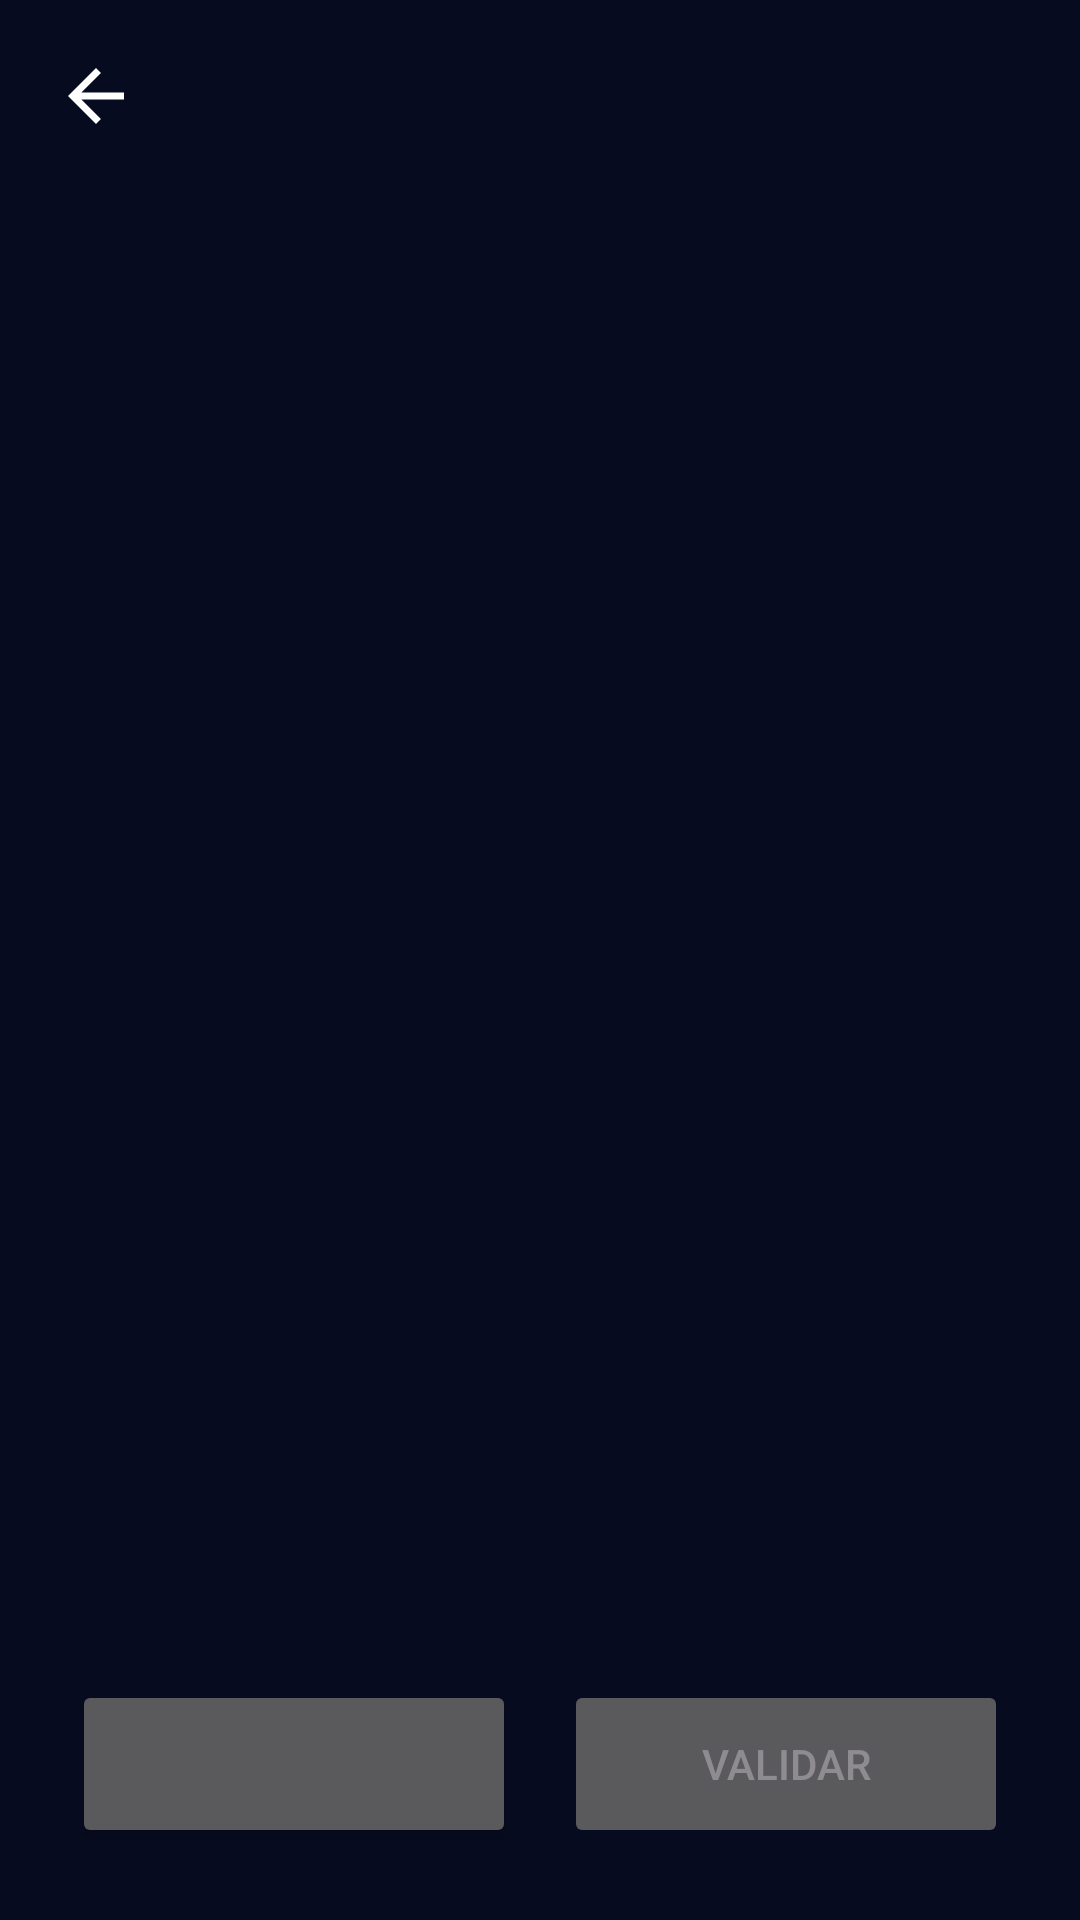

Write the Android layout XML for this screen, with the resource values it uses.
<!-- AndroidManifest.xml: application theme Theme.OVigia -->
<!-- res/layout/fragment_character_list.xml -->
<?xml version="1.0" encoding="utf-8"?>
<androidx.constraintlayout.widget.ConstraintLayout xmlns:android="http://schemas.android.com/apk/res/android"
    xmlns:app="http://schemas.android.com/apk/res-auto"
    xmlns:tools="http://schemas.android.com/tools"
    android:layout_width="match_parent"
    android:layout_height="match_parent"
    tools:background="@drawable/bg_galaxy">

    <ImageButton
        android:id="@+id/btnBack"
        style="@style/Widget.OVigia.IconButton"
        android:layout_margin="@dimen/bar_margin"
        android:contentDescription="@string/cd_back"
        android:src="@drawable/ic_arrow_back"
        app:layout_constraintStart_toStartOf="parent"
        app:layout_constraintTop_toTopOf="parent" />

    <LinearLayout
        android:id="@+id/header"
        android:layout_width="0dp"
        android:layout_height="wrap_content"
        android:layout_marginHorizontal="@dimen/screen_margin"
        android:orientation="vertical"
        app:layout_constraintEnd_toEndOf="parent"
        app:layout_constraintStart_toStartOf="parent"
        app:layout_constraintTop_toBottomOf="@id/btnBack"
        app:layout_constraintWidth_max="@dimen/content_max_width">

        <TextView
            android:id="@+id/tvTitle"
            android:layout_width="match_parent"
            android:layout_height="wrap_content"
            android:accessibilityHeading="true"
            android:gravity="center"
            android:textAppearance="@style/TextAppearance.OVigia.Title"
            tools:text="@string/select_alternative_title" />

        <TextView
            android:id="@+id/tvSubtitle"
            android:layout_width="match_parent"
            android:layout_height="wrap_content"
            android:layout_marginTop="4dp"
            android:gravity="center"
            android:textColor="@color/white_70"
            android:textSize="15sp"
            android:visibility="gone"
            tools:text="@string/reveal_subtitle"
            tools:visibility="visible" />

        <com.google.android.material.textfield.TextInputLayout
            android:id="@+id/searchLayout"
            style="@style/Widget.Material3.TextInputLayout.OutlinedBox"
            android:layout_width="match_parent"
            android:layout_height="wrap_content"
            android:layout_marginTop="16dp"
            android:hint="@string/reveal_search_hint"
            android:visibility="gone"
            app:boxStrokeColor="@color/vigia_gold"
            app:hintTextColor="@color/vigia_gold"
            app:startIconDrawable="@drawable/ic_search"
            tools:visibility="visible">

            <com.google.android.material.textfield.TextInputEditText
                android:id="@+id/etSearch"
                android:layout_width="match_parent"
                android:layout_height="wrap_content"
                android:imeOptions="actionSearch"
                android:inputType="textPersonName|textNoSuggestions"
                android:maxLines="1" />
        </com.google.android.material.textfield.TextInputLayout>
    </LinearLayout>

    <androidx.recyclerview.widget.RecyclerView
        android:id="@+id/list"
        android:layout_width="0dp"
        android:layout_height="0dp"
        android:layout_marginTop="12dp"
        android:clipToPadding="false"
        android:paddingHorizontal="@dimen/screen_margin"
        android:paddingVertical="8dp"
        app:layoutManager="androidx.recyclerview.widget.LinearLayoutManager"
        app:layout_constraintBottom_toTopOf="@id/buttonRow"
        app:layout_constraintEnd_toEndOf="parent"
        app:layout_constraintStart_toStartOf="parent"
        app:layout_constraintTop_toBottomOf="@id/header"
        app:layout_constraintWidth_max="528dp"
        tools:listitem="@layout/item_character" />

    <TextView
        android:id="@+id/tvEmpty"
        android:layout_width="wrap_content"
        android:layout_height="wrap_content"
        android:text="@string/reveal_empty"
        android:textColor="@color/white_70"
        android:visibility="gone"
        app:layout_constraintBottom_toBottomOf="@id/list"
        app:layout_constraintEnd_toEndOf="@id/list"
        app:layout_constraintStart_toStartOf="@id/list"
        app:layout_constraintTop_toTopOf="@id/list" />

    <com.google.android.material.progressindicator.CircularProgressIndicator
        android:id="@+id/progress"
        android:layout_width="wrap_content"
        android:layout_height="wrap_content"
        android:indeterminate="true"
        android:visibility="gone"
        app:indicatorColor="@color/vigia_gold"
        app:layout_constraintBottom_toBottomOf="@id/list"
        app:layout_constraintEnd_toEndOf="@id/list"
        app:layout_constraintStart_toStartOf="@id/list"
        app:layout_constraintTop_toTopOf="@id/list" />

    <LinearLayout
        android:id="@+id/buttonRow"
        android:layout_width="0dp"
        android:layout_height="wrap_content"
        android:layout_marginHorizontal="@dimen/screen_margin"
        android:layout_marginBottom="24dp"
        android:orientation="horizontal"
        app:layout_constraintBottom_toBottomOf="parent"
        app:layout_constraintEnd_toEndOf="parent"
        app:layout_constraintStart_toStartOf="parent"
        app:layout_constraintWidth_max="@dimen/content_max_width">

        <Button
            android:id="@+id/btnSecondary"
            android:layout_width="0dp"
            android:layout_height="56dp"
            android:layout_marginEnd="8dp"
            android:layout_weight="1"
            tools:text="@string/btn_none_of_alternatives" />

        <Button
            android:id="@+id/btnPrimary"
            android:layout_width="0dp"
            android:layout_height="56dp"
            android:layout_marginStart="8dp"
            android:layout_weight="1"
            android:enabled="false"
            android:text="@string/btn_validar" />
    </LinearLayout>

</androidx.constraintlayout.widget.ConstraintLayout>
<!-- res/layout/item_character.xml (included above) -->
<?xml version="1.0" encoding="utf-8"?>
<LinearLayout xmlns:android="http://schemas.android.com/apk/res/android"
    xmlns:tools="http://schemas.android.com/tools"
    android:layout_width="match_parent"
    android:layout_height="wrap_content"
    android:layout_marginBottom="10dp"
    android:background="@drawable/bg_card_character"
    android:clickable="true"
    android:focusable="true"
    android:foreground="?attr/selectableItemBackground"
    android:gravity="center_vertical"
    android:orientation="horizontal"
    android:padding="10dp">

    <ImageView
        android:id="@+id/image"
        android:layout_width="@dimen/avatar_list"
        android:layout_height="@dimen/avatar_list"
        android:background="@drawable/bg_avatar_placeholder"
        android:importantForAccessibility="no"
        android:scaleType="centerCrop"
        android:src="@drawable/ic_character_placeholder" />

    <TextView
        android:id="@+id/tvName"
        android:layout_width="0dp"
        android:layout_height="wrap_content"
        android:layout_marginStart="20dp"
        android:layout_weight="1"
        android:textColor="@color/white"
        android:textSize="18sp"
        android:textStyle="bold"
        tools:text="Wolverine" />

</LinearLayout>
<!-- resources referenced by this layout -->
<resources>
  <color name="vigia_gold">#FFE8C468</color>
  <color name="white">#FFFFFFFF</color>
  <color name="white_70">#B3FFFFFF</color>
  <dimen name="avatar_list">72dp</dimen>
  <dimen name="bar_margin">8dp</dimen>
  <dimen name="content_max_width">480dp</dimen>
  <dimen name="screen_margin">24dp</dimen>
  <!-- drawable bg_card_character (drawable) -->
  <?xml version="1.0" encoding="utf-8"?>
  <selector xmlns:android="http://schemas.android.com/apk/res/android">
      <item android:drawable="@drawable/bg_card_alternative_selected" android:state_activated="true" />
      <item android:drawable="@drawable/bg_card_alternative" />
  </selector>
  <!-- drawable ic_arrow_back (drawable) -->
  <?xml version="1.0" encoding="utf-8"?>
  <vector xmlns:android="http://schemas.android.com/apk/res/android"
      android:width="24dp"
      android:height="24dp"
      android:viewportWidth="24"
      android:viewportHeight="24"
      android:tint="@color/vigia_icon">
      <path
          android:fillColor="#FF000000"
          android:pathData="M20,11H7.83l5.59,-5.59L12,4l-8,8 8,8 1.41,-1.41L7.83,13H20v-2z" />
  </vector>
  <!-- drawable ic_character_placeholder (drawable) -->
  <?xml version="1.0" encoding="utf-8"?>
  <vector xmlns:android="http://schemas.android.com/apk/res/android"
      android:width="48dp"
      android:height="48dp"
      android:viewportWidth="24"
      android:viewportHeight="24"
      android:tint="@color/vigia_icon">
      <path
          android:fillColor="#FF000000"
          android:pathData="M12,12c2.21,0 4,-1.79 4,-4s-1.79,-4 -4,-4 -4,1.79 -4,4 1.79,4 4,4zM12,14c-2.67,0 -8,1.34 -8,4v2h16v-2c0,-2.66 -5.33,-4 -8,-4z" />
  </vector>
  <string name="btn_none_of_alternatives">Não aparece</string>
  <string name="btn_validar">Validar</string>
  <string name="cd_back">Voltar</string>
  <string name="reveal_empty">Nenhum personagem encontrado.</string>
  <string name="reveal_search_hint">Buscar personagem</string>
  <string name="reveal_subtitle">Me conte e eu aprendo para a próxima.</string>
  <string name="select_alternative_title">Selecione o personagem pensado:</string>
  <style name="TextAppearance.OVigia.Title" parent="TextAppearance.Material3.TitleLarge">
          <item name="android:textColor">@color/vigia_gold</item>
          <item name="android:textStyle">bold</item>
          <item name="android:textSize">20sp</item>
      </style>
  <style name="Widget.OVigia.IconButton" parent="">
          <item name="android:layout_width">48dp</item>
          <item name="android:layout_height">48dp</item>
          <item name="android:padding">10dp</item>
          <item name="android:scaleType">fitCenter</item>
          <item name="android:background">?attr/selectableItemBackgroundBorderless</item>
          <item name="tint">@color/white</item>
      </style>
  <!-- drawable bg_card_alternative_selected (drawable) -->
  <?xml version="1.0" encoding="utf-8"?>
  <shape xmlns:android="http://schemas.android.com/apk/res/android"
      android:shape="rectangle">
      <solid android:color="@color/vigia_panel" />
      <corners android:radius="18dp" />
      <stroke
          android:width="2dp"
          android:color="@color/vigia_blue" />
  </shape>
  <!-- drawable bg_card_alternative (drawable) -->
  <?xml version="1.0" encoding="utf-8"?>
  <shape xmlns:android="http://schemas.android.com/apk/res/android"
      android:shape="rectangle">
      <solid android:color="@color/vigia_panel" />
      <corners android:radius="18dp" />
  </shape>
  <color name="vigia_icon">#FFFFFFFF</color>
  <color name="vigia_blue">#FF1957D8</color>
  <color name="vigia_dialog">#FF15183A</color>
  <color name="vigia_space">#FF070B1F</color>
  <style name="ThemeOverlay.OVigia.Dialog" parent="ThemeOverlay.Material3.MaterialAlertDialog">
          <item name="colorPrimary">@color/vigia_gold</item>
          <item name="colorSurface">@color/vigia_dialog</item>
          <item name="colorSurfaceContainerHigh">@color/vigia_dialog</item>
      </style>
  <color name="vigia_panel">#CC0B1330</color>
  <dimen name="button_height">52dp</dimen>
</resources>
